Labelled photos from "photos", an image-classification folder in comau-na/edo-ROS2. The possible labels are: blue bucket, green bucket, red bucket, blue cube, green cube, red cube.

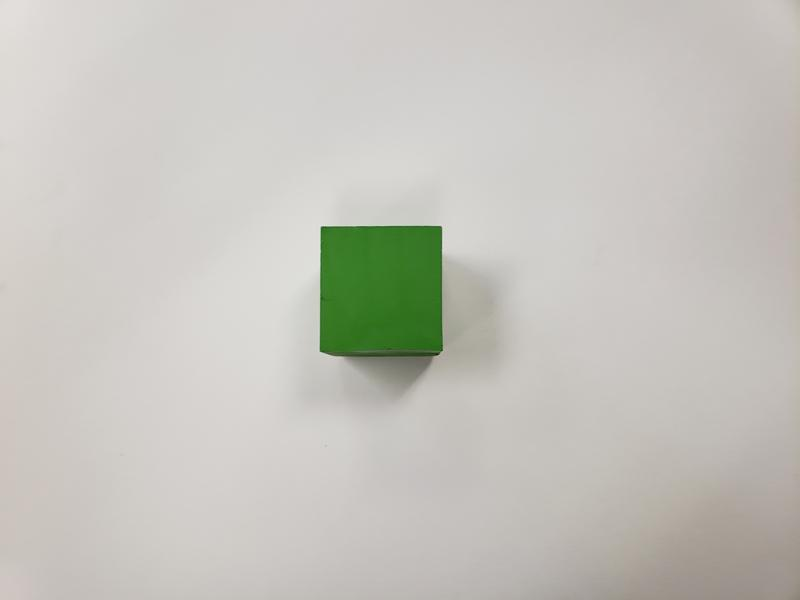
Label: green cube

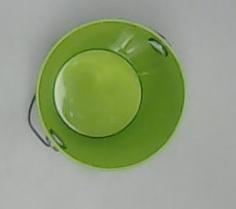
Label: green bucket

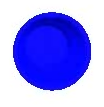
Label: blue bucket

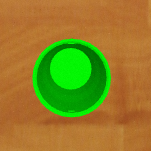
Label: green bucket

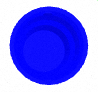
Label: blue bucket

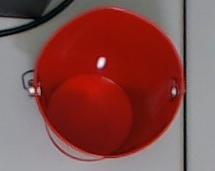
Label: red bucket
